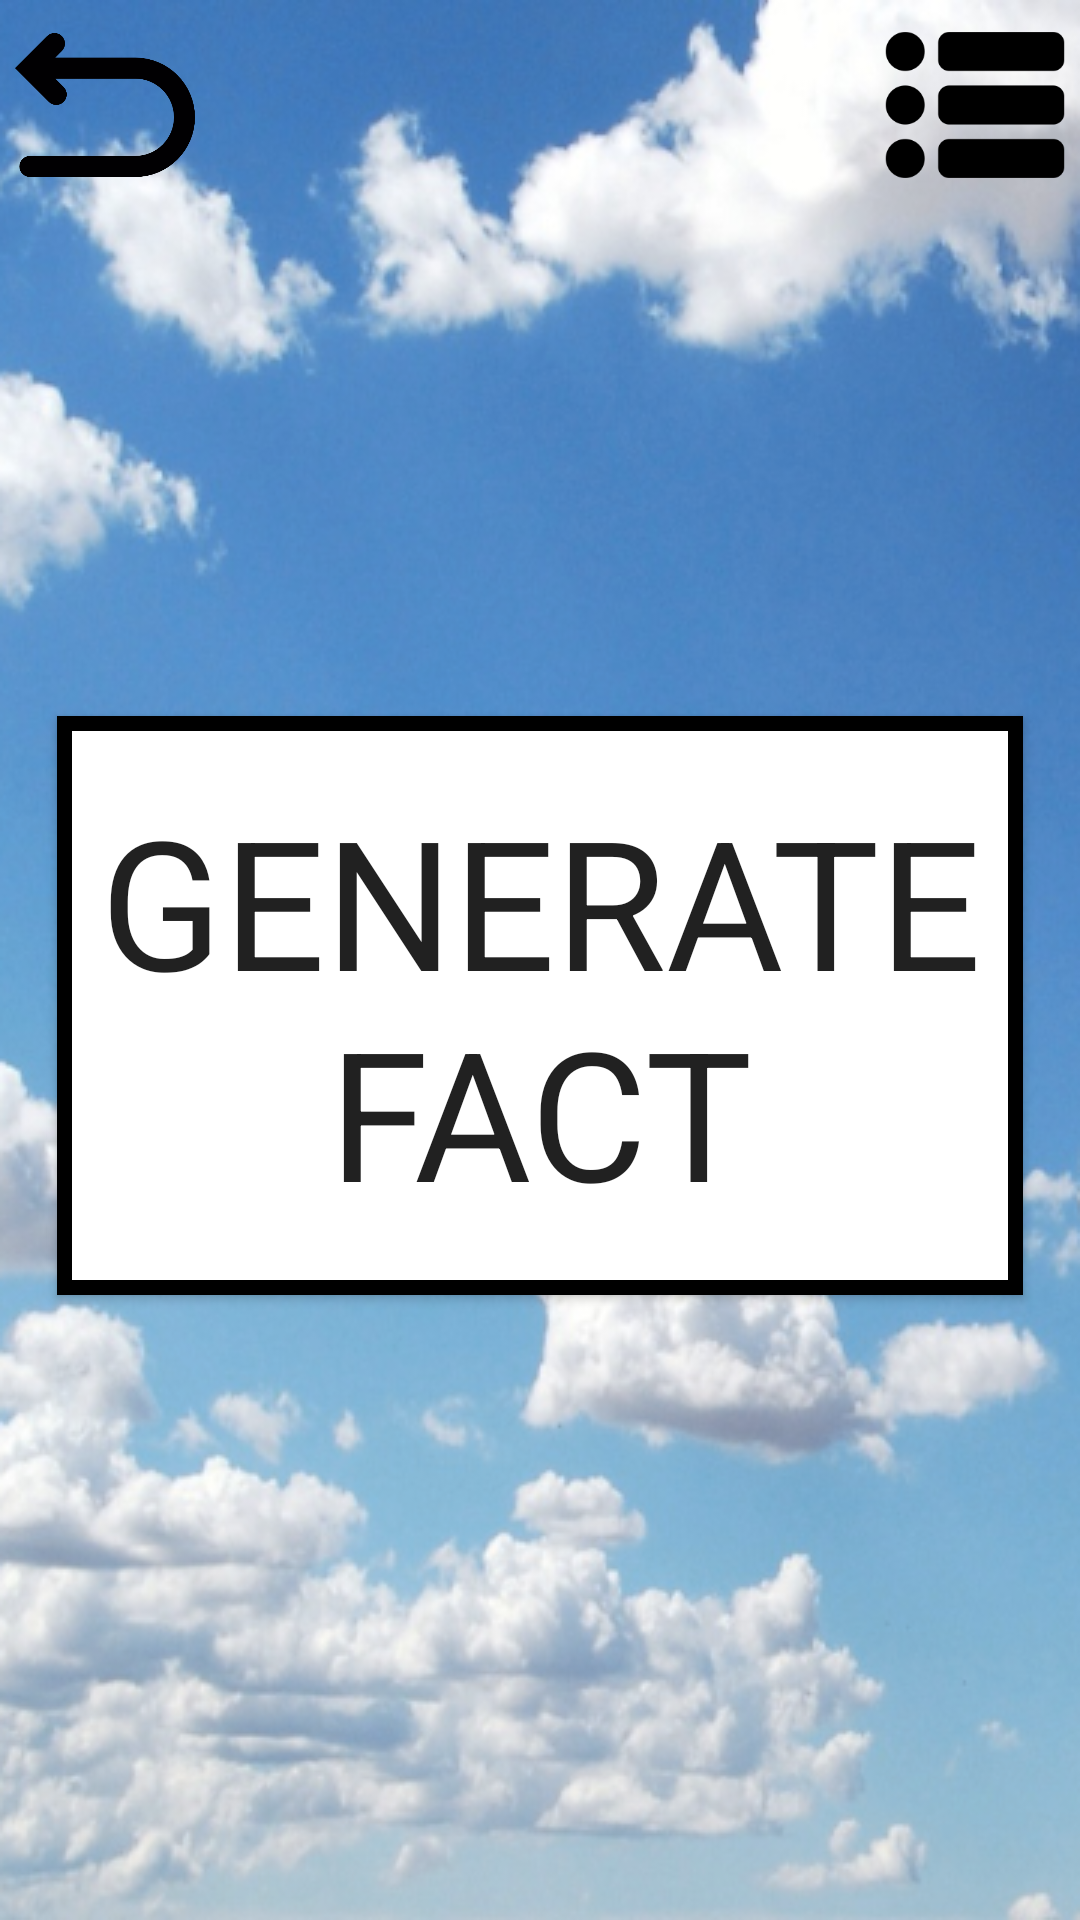

Reconstruct the res/layout file that produces this screen, plus the resources it refers to.
<!-- AndroidManifest.xml: application theme AppTheme -->
<!-- res/layout/activity_generate_fact.xml -->
<?xml version="1.0" encoding="utf-8"?>
<androidx.constraintlayout.widget.ConstraintLayout xmlns:android="http://schemas.android.com/apk/res/android"
    xmlns:app="http://schemas.android.com/apk/res-auto"
    xmlns:tools="http://schemas.android.com/tools"
    android:layout_width="match_parent"
    android:layout_height="match_parent"
    tools:context=".generate_fact"
    android:background="@drawable/debesys">


    <ImageButton
        android:id="@+id/menubutton"
        android:layout_width="60dp"
        android:layout_height="60dp"
        android:layout_marginTop="5dp"
        android:layout_marginEnd="5dp"
        android:layout_marginRight="5dp"
        android:contentDescription="@string/menuB"
        app:layout_constraintEnd_toEndOf="parent"
        app:layout_constraintTop_toTopOf="parent"
        android:background="@drawable/menubutton" />

    <ImageButton
        android:id="@+id/returnbutton"
        android:layout_width="60dp"
        android:layout_height="60dp"
        android:layout_marginStart="5dp"
        android:layout_marginLeft="5dp"
        android:layout_marginTop="5dp"
        android:contentDescription="@string/returnB"
        app:layout_constraintStart_toStartOf="parent"
        app:layout_constraintTop_toTopOf="parent"
        android:background="@drawable/returnbutton" />

    <Button
        android:id="@+id/generatefact"
        android:layout_width="322dp"
        android:layout_height="193dp"
        android:layout_marginTop="30dp"
        android:background="@drawable/button_bg_stroke"
        android:text="@string/generateFact"
        android:textAlignment="center"
        android:textSize="60sp"
        app:fontFamily="@font/amatica_sc_bold"
        app:layout_constraintBottom_toBottomOf="parent"
        app:layout_constraintEnd_toEndOf="parent"
        app:layout_constraintStart_toStartOf="parent"
        app:layout_constraintTop_toTopOf="parent" />
</androidx.constraintlayout.widget.ConstraintLayout>
<!-- resources referenced by this layout -->
<resources>
  <!-- drawable button_bg_stroke (drawable) -->
  <?xml version="1.0" encoding="utf-8"?>
  <selector xmlns:android="http://schemas.android.com/apk/res/android">
      <item>
          <shape android:shape="rectangle">
              <solid android:color="#FFFFFF"></solid>
              <stroke android:width="5dp" android:color="#000000"/>
          </shape>
      </item>
  </selector>
  <!-- drawable debesys: png bitmap (drawable, 321378 bytes) -->
  <!-- drawable menubutton: png bitmap (drawable, 4100 bytes) -->
  <!-- drawable returnbutton: png bitmap (drawable, 9415 bytes) -->
  <string name="generateFact">Generate fact</string>
  <string name="menuB">Menu button</string>
  <string name="returnB">Return button image</string>
  <style name="AppTheme" parent="Theme.AppCompat.Light.NoActionBar">
          
      </style>
</resources>
